Image classification data set "dataset" (ananya-byte/AlzheimerDataset on GitHub). Class labels (4): mild dementia, moderate dementia, non-demented, very mild dementia.

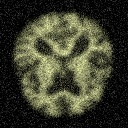
Label: mild dementia

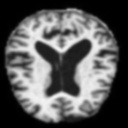
Label: mild dementia

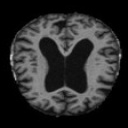
Label: very mild dementia

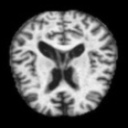
Label: moderate dementia

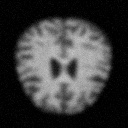
Label: very mild dementia

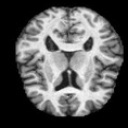
Label: non-demented
